Run: headless pygame with SDL's dummy video driver; simulated clock (each Clock.tick advances the game by its frame time, no real sleeping); random seed 0; keys injected as events and as key.get_pressed() state; mouse plan: one left click at the window centre at the start of phase 2, then a move to the lower-right quarter at the start of phase 3.
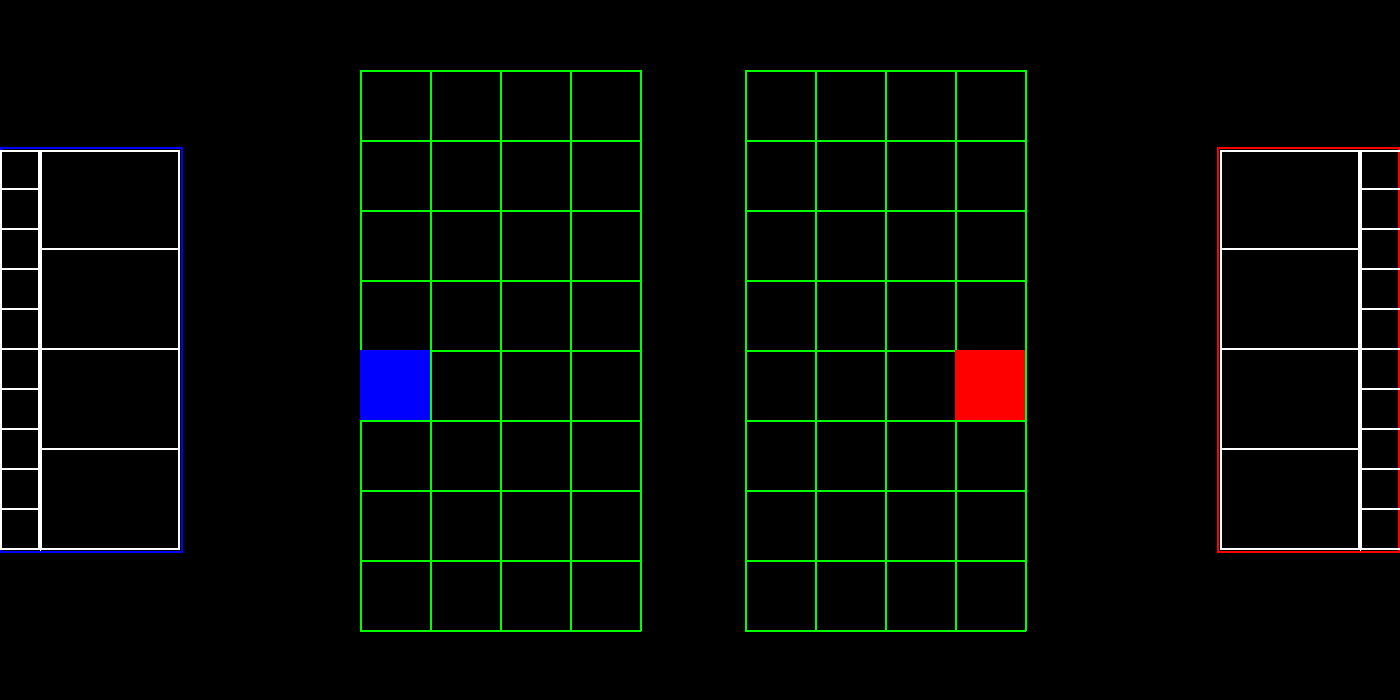
Frame 1 of 4 · flips 1–60 · no input
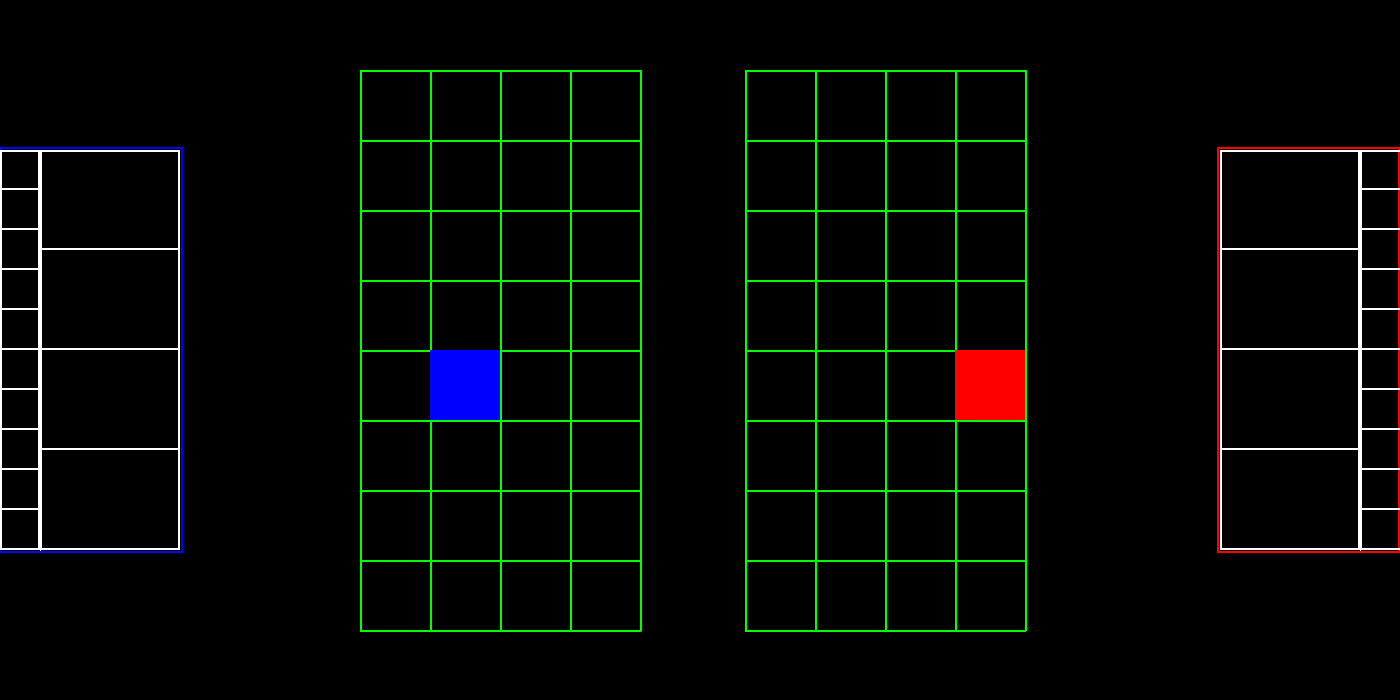
Frame 2 of 4 · flips 61–180 · clicked the window centre · tapped SPACE, RETURN · held RIGHT (→), D
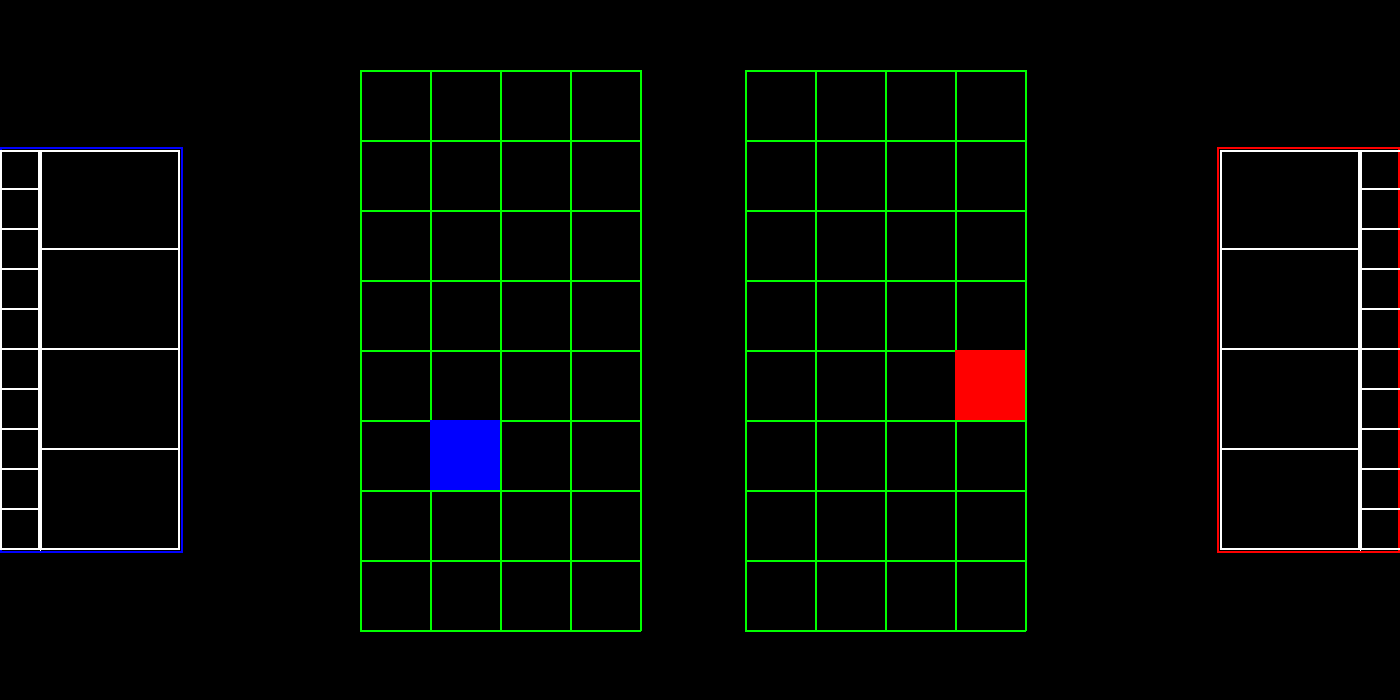
Frame 3 of 4 · flips 181–300 · moved the mouse to the lower-right quarter · held DOWN (↓), S
Frame 4 of 4 · flips 301–420 · held LEFT (←), A, UP (↑), W · screen same as frame 1, image omitted

The pygame program that drew these frames:

from pygame import*

width,height=1400,700
screen=display.set_mode((width,height))
RED=(255,0,0)
GREY=(127,127,127)
BLACK=(0,0,0)
BLUE=(0,0,255)
GREEN=(0,255,0)
YELLOW=(255,255,0)
WHITE=(255,255,255)
myClock=time.Clock()
running=True
grid1 = [[0, 0, 0, 0],
        [0, 0, 0, 0],
        [0, 0, 0, 0],
        [0, 0, 0, 0],
        [1, 0, 0, 0],
        [0, 0, 0, 0],
        [0, 0, 0, 0],
        [0, 0, 0, 0]]

grid2 = [[0, 0, 0, 0],
        [0, 0, 0, 0],
        [0, 0, 0, 0],
        [0, 0, 0, 0],
        [0, 0, 0, 1],
        [0, 0, 0, 0],
        [0, 0, 0, 0],
        [0, 0, 0, 0]]

def moveInGrid(dir, w, h, player):
    if player == 1:
        if dir == "right":
            for i in range(h):
                for j in range(w):
                    if grid1[i][j] == 1:
                        grid1[i][j] = 0
                        if j == w-1:
                            grid1[i][0] = 1
                        else:
                            grid1[i][j+1] = 1
                        return
        if dir == "left":
            for i in range(h):
                for j in range(w):
                    if grid1[i][j] == 1:
                        grid1[i][j] = 0
                        if j == 0:
                            grid1[i][w-1] = 1
                        else:
                            grid1[i][j-1] = 1
                        return
        if dir == "down":
            for i in range(h):
                for j in range(w):
                    if grid1[i][j] == 1:
                        grid1[i][j] = 0
                        if i == h-1:
                            grid1[0][j] = 1
                        else:
                            grid1[i+1][j] = 1
                        return
        if dir == "up":
            for i in range(h):
                for j in range(w):
                    if grid1[i][j] == 1:
                        grid1[i][j] = 0
                        print(i)
                        if i == 0:
                            grid1[h-1][j] = 1
                        else:
                            grid1[i-1][j] = 1
                        return
    elif player == 2:
        if dir == "right":
            for i in range(h):
                for j in range(w):
                    if grid2[i][j] == 1:
                        grid2[i][j] = 0
                        if j == w-1:
                            grid2[i][0] = 1
                        else:
                            grid2[i][j+1] = 1
                        return
        if dir == "left":
            for i in range(h):
                for j in range(w):
                    if grid2[i][j] == 1:
                        grid2[i][j] = 0
                        if j == 0:
                            grid2[i][w-1] = 1
                        else:
                            grid2[i][j-1] = 1
                        return
        if dir == "down":
            for i in range(h):
                for j in range(w):
                    if grid2[i][j] == 1:
                        grid2[i][j] = 0
                        if i == h-1:
                            grid2[0][j] = 1
                        else:
                            grid2[i+1][j] = 1
                        return
        if dir == "up":
            for i in range(h):
                for j in range(w):
                    if grid2[i][j] == 1:
                        grid2[i][j] = 0
                        print(i)
                        if i == 0:
                            grid2[h-1][j] = 1
                        else:
                            grid2[i-1][j] = 1
                        return

while running:
    for evt in event.get():
        if evt.type==QUIT:
            running=False
        if evt.type == KEYDOWN:
            if evt.key == K_d:
                moveInGrid("right", 4, 8, 1)
            if evt.key == K_a:
                moveInGrid("left", 4, 8, 1)
            if evt.key == K_s:
                moveInGrid("down", 4, 8, 1)
            if evt.key == K_w:
                moveInGrid("up", 4, 8, 1)
            if evt.key == K_l:
                moveInGrid("right", 4, 8, 2)
            if evt.key == K_j:
                moveInGrid("left", 4, 8, 2)
            if evt.key == K_k:
                moveInGrid("down", 4, 8, 2)
            if evt.key == K_i:
                moveInGrid("up", 4, 8, 2)
                          
                    
    
    screen.fill(BLACK)
    #Left Grid 
    for i in range(9):
        draw.line(screen, GREEN, (360, i*70+70), (640, i*70+70), 2)
    for i in range(5):
        draw.line(screen, GREEN, (i*70+360, 70), (i*70+360, 630), 2)

    #Right Grid
    for i in range(9):
        draw.line(screen, GREEN, (745, i*70+70), (1025, i*70+70), 2)
    for i in range(5):
        draw.line(screen, GREEN, (i*70+745, 70), (i*70+745, 630), 2)
    
    #Blue player
    for i in range(8):
        for j in range(4):
            if grid1[i][j] == 1:
                # print(i, j)
                draw.rect(screen, BLUE, (j*70+360, i*70+70, 70, 70))

    #Red Player       
    for i in range(8):
        for j in range(4):
            if grid2[i][j] == 1:
                # print(i, j)
                draw.rect(screen, RED, (j*70+745, i*70+70, 70, 70)) 
                    
    #Blue cards area
    draw.rect(screen,BLUE,(0,147,183,406),2)
    draw.line(screen,WHITE,(40,150),(40,550))
    for i in range(10):
        draw.rect(screen,WHITE,(0,150,40,i*40+40),2)
    for i in range(4):
        draw.rect(screen,WHITE,(40,150,140,i*100+100),2)

    #Red cards area
    draw.rect(screen,RED,(1217,147,183,406),2)
    draw.line(screen,WHITE,(1360,150),(1360,550))
    for i in range(10):
        draw.rect(screen,WHITE,(1360,150,1360,i*40+40),2)
    for i in range(4):
        draw.rect(screen,WHITE,(1220,150,140,i*100+100),2)




    mx,my=mouse.get_pos()
    mb=mouse.get_pressed()
      
    myClock.tick(60)
    display.flip()
            
quit()
